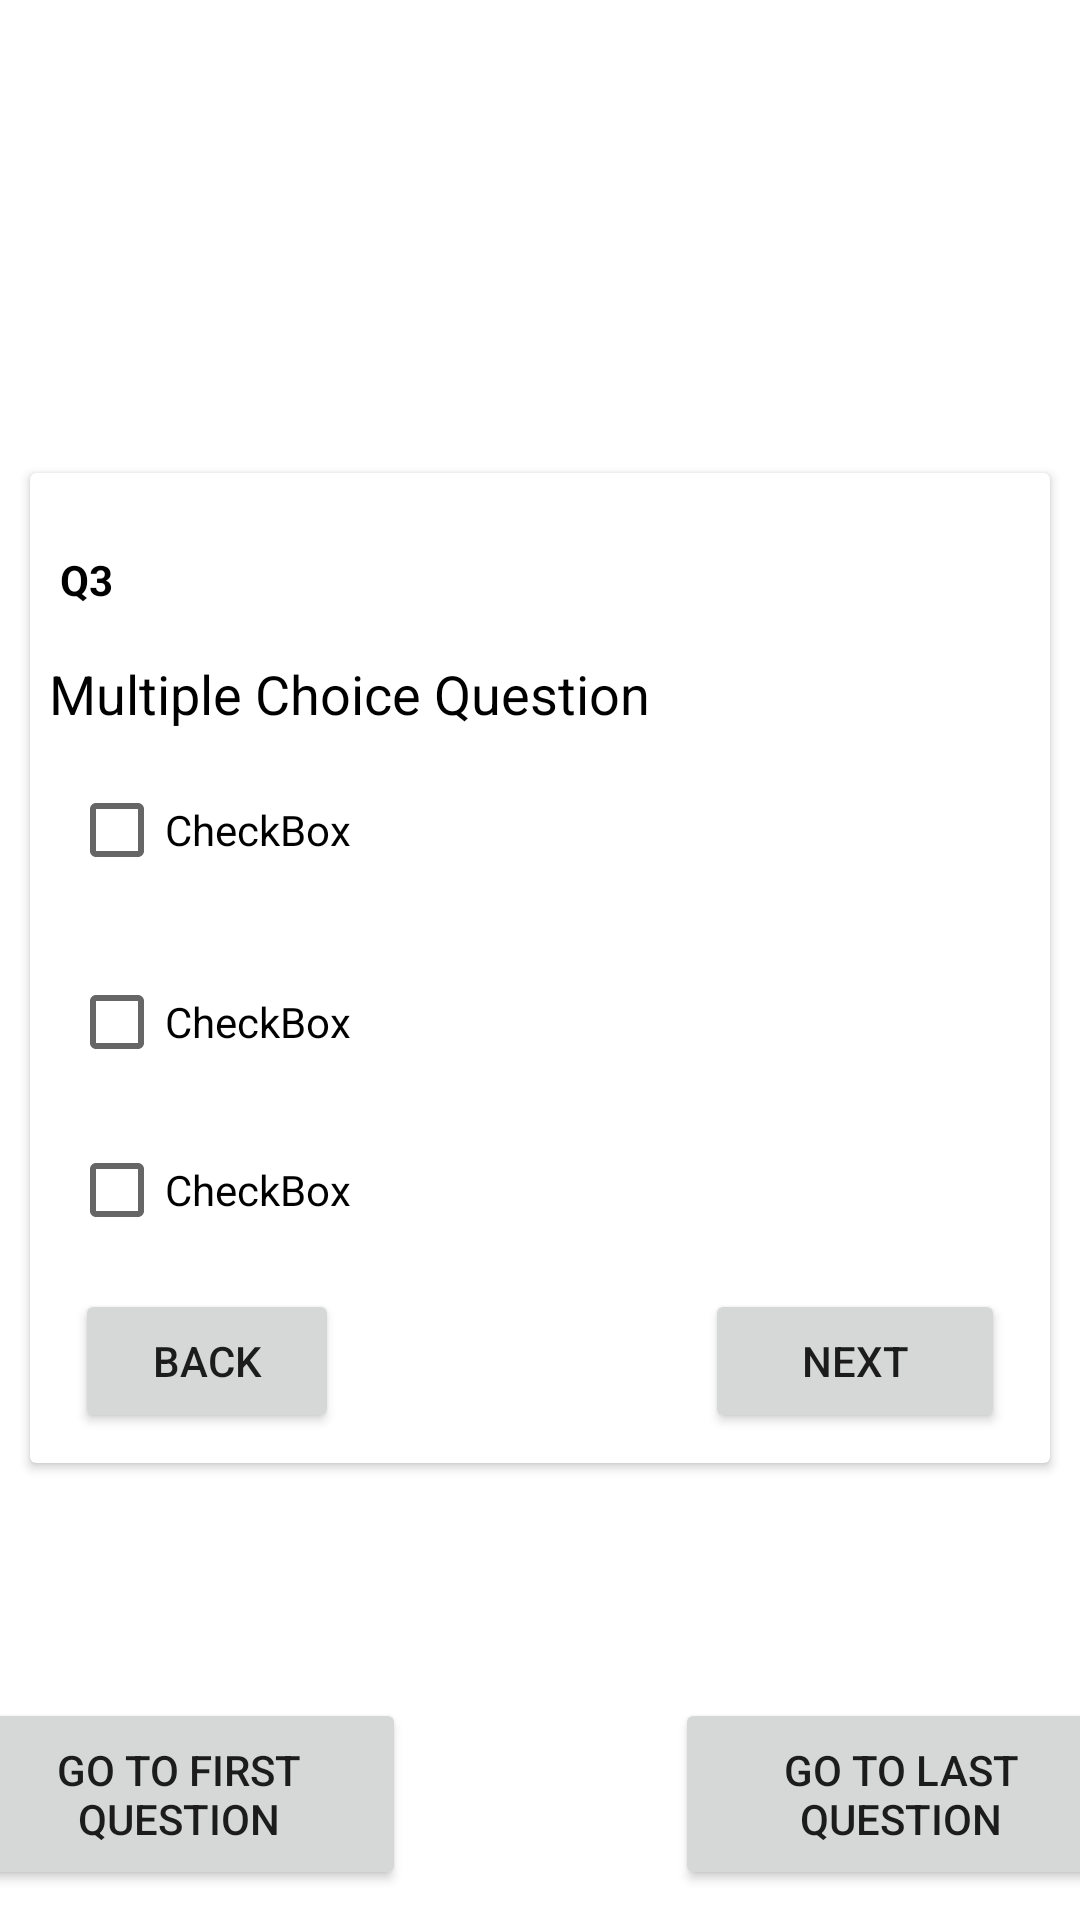

Reconstruct the res/layout file that produces this screen, plus the resources it refers to.
<!-- AndroidManifest.xml: application theme Theme.OnlineQuizSystem -->
<!-- res/layout/attempt_quiz_mcq_multiple_ans.xml -->
<?xml version="1.0" encoding="utf-8"?>
<androidx.constraintlayout.widget.ConstraintLayout xmlns:android="http://schemas.android.com/apk/res/android"
    xmlns:app="http://schemas.android.com/apk/res-auto"
    xmlns:tools="http://schemas.android.com/tools"
    android:layout_width="match_parent"
    android:layout_height="match_parent"
    android:orientation="horizontal"
    tools:context=".StudentAttemptQuizActivity">

    <androidx.cardview.widget.CardView
        android:layout_width="match_parent"
        android:layout_height="wrap_content"
        android:layout_marginLeft="10dp"
        android:layout_marginTop="10dp"
        android:layout_marginRight="10dp"
        android:layout_marginBottom="5dp"
        android:paddingBottom="15dp"
        app:layout_constraintBottom_toBottomOf="parent"
        app:layout_constraintEnd_toEndOf="parent"
        app:layout_constraintStart_toStartOf="parent"
        app:layout_constraintTop_toTopOf="parent">

        <androidx.constraintlayout.widget.ConstraintLayout
            android:layout_width="match_parent"
            android:layout_height="320dp"
            android:layout_marginBottom="10dp">

            <TextView
                android:id="@+id/MCQ_mul_question"
                android:layout_width="wrap_content"
                android:layout_height="wrap_content"
                android:text="Multiple Choice Question"
                android:textColor="@color/black"
                android:textSize="18sp"
                app:layout_constraintBottom_toBottomOf="parent"
                app:layout_constraintEnd_toEndOf="parent"
                app:layout_constraintHorizontal_bias="0.046"
                app:layout_constraintStart_toStartOf="parent"
                app:layout_constraintTop_toTopOf="parent"
                app:layout_constraintVertical_bias="0.208" />

            <Button
                android:id="@+id/MCQ_mul_Next_button"
                android:layout_width="100dp"
                android:layout_height="wrap_content"
                android:layout_marginEnd="15dp"
                android:onClick="StudentAttemptNextQuestion"
                android:text="Next"
                app:layout_constraintBottom_toBottomOf="parent"
                app:layout_constraintEnd_toEndOf="parent" />

            <Button
                android:id="@+id/MCQ_mul_button4"
                android:layout_width="wrap_content"
                android:layout_height="wrap_content"
                android:layout_marginStart="15dp"
                android:onClick="StudentAttemptPrevQuestion"
                android:text="Back"
                app:layout_constraintHorizontal_bias="0.08"
                app:layout_constraintStart_toStartOf="parent"
                app:layout_constraintTop_toTopOf="@+id/MCQ_mul_Next_button" />

            <TextView
                android:id="@+id/AttemptQuizMCQ_mul_qno"
                android:layout_width="wrap_content"
                android:layout_height="wrap_content"
                android:layout_marginStart="8dp"
                android:layout_marginTop="26dp"
                android:layout_marginEnd="210dp"
                android:paddingLeft="2dp"
                android:text="Q3"
                android:textColor="@color/black"
                android:textStyle="bold"
                app:layout_constraintEnd_toStartOf="@+id/textView"
                app:layout_constraintStart_toStartOf="parent"
                app:layout_constraintTop_toTopOf="parent" />

            <CheckBox
                android:id="@+id/MCQ_mul_checkBox"
                android:layout_width="wrap_content"
                android:layout_height="wrap_content"
                android:layout_marginBottom="16dp"
                android:text="CheckBox"
                android:onClick="CHeckBox1Clicked"
                app:layout_constraintBottom_toTopOf="@+id/MCQ_mul_checkBox2"
                app:layout_constraintEnd_toEndOf="parent"
                app:layout_constraintHorizontal_bias="0.053"
                app:layout_constraintStart_toStartOf="parent" />

            <CheckBox
                android:id="@+id/MCQ_mul_checkBox2"
                android:layout_width="wrap_content"
                android:layout_height="wrap_content"
                android:layout_marginBottom="8dp"
                android:text="CheckBox"
                android:onClick="CHeckBox1Clicked"
                app:layout_constraintBottom_toTopOf="@+id/MCQ_mul_checkBox3"
                app:layout_constraintEnd_toEndOf="parent"
                app:layout_constraintHorizontal_bias="0.053"
                app:layout_constraintStart_toStartOf="parent" />

            <CheckBox
                android:id="@+id/MCQ_mul_checkBox3"
                android:layout_width="wrap_content"
                android:layout_height="wrap_content"
                android:layout_marginBottom="9dp"
                android:text="CheckBox"
                android:onClick="CHeckBox1Clicked"
                app:layout_constraintBottom_toTopOf="@+id/MCQ_mul_button4"
                app:layout_constraintEnd_toEndOf="parent"
                app:layout_constraintHorizontal_bias="0.053"
                app:layout_constraintStart_toStartOf="parent" />
        </androidx.constraintlayout.widget.ConstraintLayout>
    </androidx.cardview.widget.CardView>

    <Button
        android:id="@+id/button2"
        android:layout_width="151dp"
        android:layout_height="64dp"
        android:layout_marginStart="45dp"
        android:layout_marginEnd="14dp"
        android:layout_marginBottom="10dp"
        android:onClick="StudentAttemptGotToLastQues"
        android:text="Go to last question"
        app:layout_constraintBottom_toBottomOf="parent"
        app:layout_constraintEnd_toEndOf="parent"
        app:layout_constraintStart_toEndOf="@+id/button3" />

    <Button
        android:id="@+id/button3"
        android:layout_width="151dp"
        android:layout_height="64dp"
        android:layout_marginStart="14dp"
        android:layout_marginEnd="45dp"
        android:layout_marginBottom="10dp"
        android:onClick="StudentAttemptGotToFirstQues"
        android:text="Go to First Question"

        app:layout_constraintBottom_toBottomOf="parent"
        app:layout_constraintEnd_toStartOf="@+id/button2"
        app:layout_constraintStart_toStartOf="parent" />


</androidx.constraintlayout.widget.ConstraintLayout>
<!-- resources referenced by this layout -->
<resources>
  <color name="black">#FF000000</color>
  <style name="Theme.OnlineQuizSystem" parent="Theme.MaterialComponents.DayNight.DarkActionBar">
          
          <item name="colorPrimary">@color/purple_500</item>
          <item name="colorPrimaryVariant">@color/purple_700</item>
          <item name="colorOnPrimary">@color/white</item>
          
          <item name="colorSecondary">@color/teal_200</item>
          <item name="colorSecondaryVariant">@color/teal_700</item>
          <item name="colorOnSecondary">@color/black</item>
          
          <item name="android:statusBarColor" tools:targetApi="l">?attr/colorPrimaryVariant</item>
          
      </style>
  <color name="purple_500">#FF6200EE</color>
  <color name="purple_700">#FF3700B3</color>
  <color name="white">#FFFFFFFF</color>
  <color name="teal_200">#FF03DAC5</color>
  <color name="teal_700">#FF018786</color>
</resources>
